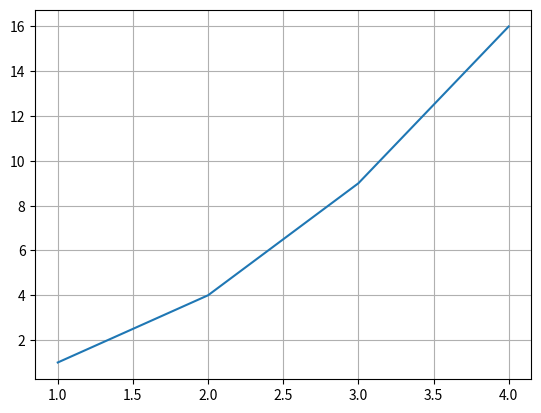

Reproduce this figure in Python.
import numpy as np
import matplotlib.pyplot as plt
x = np.array([1,2,3,4])
y = np.array([1,4,9,16])
plt.plot(x,y)

plt.grid()
#设置 y 就在轴方向显示网格线
#plt.grid(axis='x')
#设置颜色为红色，破折线，宽度为0.5的网格线
#plt.grid(color = 'r', linestyle = '--', linewidth = 0.5)
plt.show()


